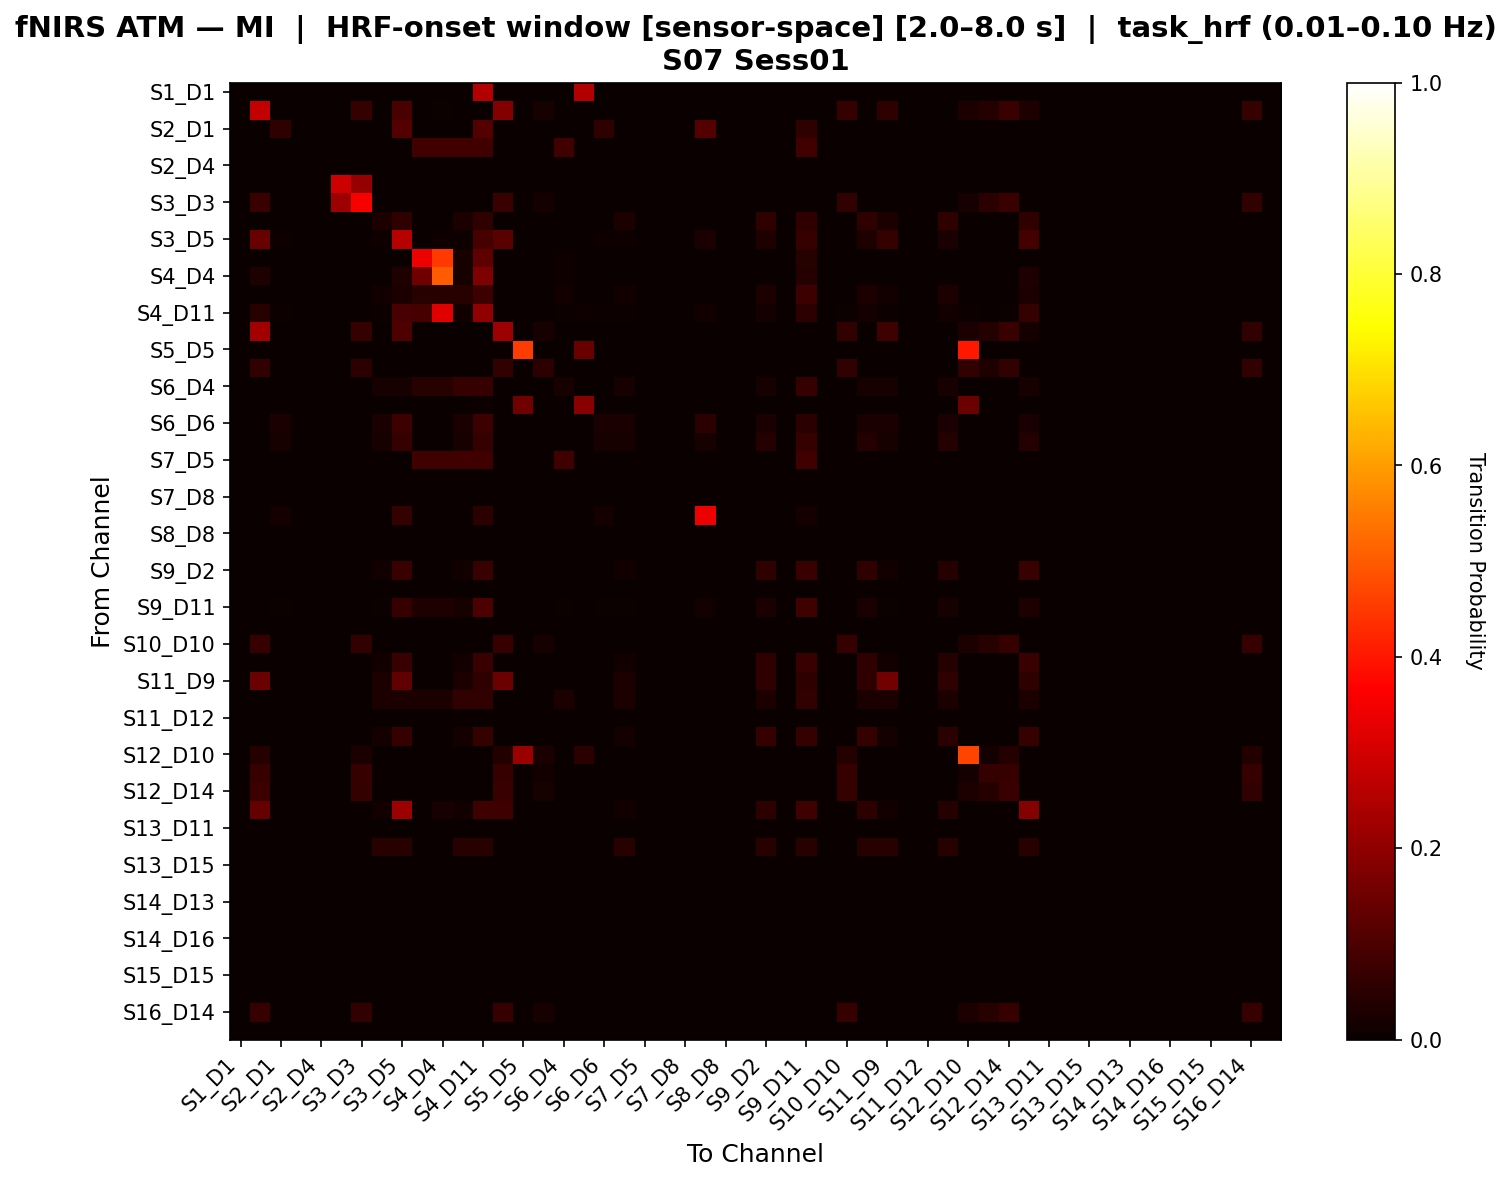

The table this chart was drawn from, first rows:
, S1_D1 hbo, S1_D3 hbo, S2_D1 hbo, S2_D2 hbo, S2_D4 hbo, S3_D1 hbo, S3_D3 hbo, S3_D4 hbo, S3_D5 hbo, S4_D2 hbo, S4_D4 hbo, S4_D6 hbo, S4_D11 hbo, S5_D3 hbo, S5_D5 hbo, S5_D7 hbo, S6_D4 hbo, S6_D5 hbo, S6_D6 hbo, S6_D8 hbo, S7_D5 hbo, S7_D7 hbo, S7_D8 hbo
S1_D1 hbo, 0.0, 0.0, 0.0, 0.0, 0.0, 0.0, 0.0, 0.0, 0.0, 0.0, 0.0, 0.0, 0.25, 0.0, 0.0, 0.0, 0.0, 0.25, 0.0, 0.0, 0.0, 0.0, 0.0
S1_D3 hbo, 0.0, 0.2764, 0.0, 0.0, 0.0, 0.0, 0.06464, 0.0, 0.09551, 0.0, 0.005618, 0.0, 0.0, 0.1809, 0.0, 0.02091, 0.0, 0.0, 0.0, 0.0, 0.0, 0.0, 0.0
S2_D1 hbo, 0.0, 0.0, 0.05556, 0.0, 0.0, 0.0, 0.0, 0.0, 0.1111, 0.0, 0.0, 0.0, 0.1111, 0.0, 0.0, 0.0, 0.0, 0.0, 0.05556, 0.0, 0.0, 0.0, 0.0
S2_D2 hbo, 0.0, 0.0, 0.0, 0.0, 0.0, 0.0, 0.0, 0.0, 0.0, 0.08333, 0.08333, 0.08333, 0.08333, 0.0, 0.0, 0.0, 0.08333, 0.0, 0.0, 0.0, 0.0, 0.0, 0.0
S2_D4 hbo, 0.0, 0.0, 0.0, 0.0, 0.0, 0.0, 0.0, 0.0, 0.0, 0.0, 0.0, 0.0, 0.0, 0.0, 0.0, 0.0, 0.0, 0.0, 0.0, 0.0, 0.0, 0.0, 0.0
S3_D1 hbo, 0.0, 0.0, 0.0, 0.0, 0.0, 0.2917, 0.2083, 0.0, 0.0, 0.0, 0.0, 0.0, 0.0, 0.0, 0.0, 0.0, 0.0, 0.0, 0.0, 0.0, 0.0, 0.0, 0.0
S3_D3 hbo, 0.0, 0.07399, 0.0, 0.0, 0.0, 0.2188, 0.3552, 0.0, 0.0, 0.0, 0.0, 0.0, 0.0, 0.07399, 0.0, 0.01794, 0.0, 0.0, 0.0, 0.0, 0.0, 0.0, 0.0
S3_D4 hbo, 0.0, 0.0, 0.0, 0.0, 0.0, 0.0, 0.0, 0.02778, 0.05556, 0.0, 0.0, 0.02778, 0.05556, 0.0, 0.0, 0.0, 0.0, 0.0, 0.0, 0.02778, 0.0, 0.0, 0.0
S3_D5 hbo, 0.0, 0.1406, 0.008475, 0.0, 0.0, 0.0, 0.0, 0.008475, 0.2599, 0.0, 0.007812, 0.008475, 0.09322, 0.1172, 0.0, 0.0, 0.0, 0.0, 0.008475, 0.008475, 0.0, 0.0, 0.0
S4_D2 hbo, 0.0, 0.0, 0.0, 0.0, 0.0, 0.0, 0.0, 0.0, 0.0, 0.3395, 0.4512, 0.02326, 0.1279, 0.0, 0.0, 0.0, 0.01163, 0.0, 0.0, 0.0, 0.0, 0.0, 0.0
S4_D4 hbo, 0.0, 0.03333, 0.0, 0.0, 0.0, 0.0, 0.0, 0.0, 0.03333, 0.1533, 0.5033, 0.02, 0.1733, 0.0, 0.0, 0.0, 0.01, 0.0, 0.0, 0.0, 0.0, 0.0, 0.0
S4_D6 hbo, 0.0, 0.0, 0.0, 0.0, 0.0, 0.0, 0.0, 0.01515, 0.0303, 0.04545, 0.04545, 0.04545, 0.07576, 0.0, 0.0, 0.0, 0.01515, 0.0, 0.0, 0.01515, 0.0, 0.0, 0.0
S4_D11 hbo, 0.0, 0.04617, 0.004505, 0.0, 0.0, 0.0, 0.0, 0.004505, 0.09572, 0.09122, 0.3221, 0.01351, 0.2005, 0.0, 0.0, 0.0, 0.004505, 0.009009, 0.004505, 0.004505, 0.0, 0.0, 0.0
S5_D3 hbo, 0.0, 0.2272, 0.0, 0.0, 0.0, 0.0, 0.06615, 0.0, 0.1048, 0.0, 0.0, 0.0, 0.0, 0.2191, 0.0, 0.0214, 0.0, 0.0, 0.0, 0.0, 0.0, 0.0, 0.0
S5_D5 hbo, 0.0, 0.0, 0.0, 0.0, 0.0, 0.0, 0.0, 0.0, 0.0, 0.0, 0.0, 0.0, 0.0, 0.0, 0.4557, 0.0, 0.0, 0.1429, 0.0, 0.0, 0.0, 0.0, 0.0
S5_D7 hbo, 0.0, 0.05978, 0.0, 0.0, 0.0, 0.0, 0.05435, 0.0, 0.0, 0.0, 0.0, 0.0, 0.0, 0.05978, 0.0, 0.05435, 0.0, 0.0, 0.0, 0.0, 0.0, 0.0, 0.0
S6_D4 hbo, 0.0, 0.0, 0.0, 0.0, 0.0, 0.0, 0.0, 0.02273, 0.02273, 0.04545, 0.04545, 0.06818, 0.06818, 0.0, 0.0, 0.0, 0.02273, 0.0, 0.0, 0.02273, 0.0, 0.0, 0.0
S6_D5 hbo, 0.0, 0.0, 0.0, 0.0, 0.0, 0.0, 0.0, 0.0, 0.0, 0.0, 0.0, 0.0, 0.007042, 0.0, 0.1549, 0.0, 0.0, 0.1901, 0.0, 0.0, 0.0, 0.0, 0.0
S6_D6 hbo, 0.0, 0.0, 0.025, 0.0, 0.0, 0.0, 0.0, 0.025, 0.075, 0.0, 0.0, 0.025, 0.075, 0.0, 0.0, 0.0, 0.0, 0.0, 0.025, 0.025, 0.0, 0.0, 0.0
S6_D8 hbo, 0.0, 0.0, 0.02083, 0.0, 0.0, 0.0, 0.0, 0.02083, 0.0625, 0.0, 0.0, 0.02083, 0.0625, 0.0, 0.0, 0.0, 0.0, 0.0, 0.02083, 0.02083, 0.0, 0.0, 0.0
S7_D5 hbo, 0.0, 0.0, 0.0, 0.0, 0.0, 0.0, 0.0, 0.0, 0.0, 0.08333, 0.08333, 0.08333, 0.08333, 0.0, 0.0, 0.0, 0.08333, 0.0, 0.0, 0.0, 0.0, 0.0, 0.0
S7_D7 hbo, 0.0, 0.0, 0.0, 0.0, 0.0, 0.0, 0.0, 0.0, 0.0, 0.0, 0.0, 0.0, 0.0, 0.0, 0.0, 0.0, 0.0, 0.0, 0.0, 0.0, 0.0, 0.0, 0.0
S7_D8 hbo, 0.0, 0.0, 0.0, 0.0, 0.0, 0.0, 0.0, 0.0, 0.0, 0.0, 0.0, 0.0, 0.0, 0.0, 0.0, 0.0, 0.0, 0.0, 0.0, 0.0, 0.0, 0.0, 0.0
S8_D6 hbo, 0.0, 0.0, 0.01613, 0.0, 0.0, 0.0, 0.0, 0.0, 0.06452, 0.0, 0.0, 0.0, 0.04839, 0.0, 0.0, 0.0, 0.0, 0.0, 0.01613, 0.0, 0.0, 0.0, 0.0
S8_D8 hbo, 0.0, 0.0, 0.0, 0.0, 0.0, 0.0, 0.0, 0.0, 0.0, 0.0, 0.0, 0.0, 0.0, 0.0, 0.0, 0.0, 0.0, 0.0, 0.0, 0.0, 0.0, 0.0, 0.0
S8_D15 hbo, 0.0, 0.0, 0.0, 0.0, 0.0, 0.0, 0.0, 0.0, 0.0, 0.0, 0.0, 0.0, 0.0, 0.0, 0.0, 0.0, 0.0, 0.0, 0.0, 0.0, 0.0, 0.0, 0.0
S9_D2 hbo, 0.0, 0.0, 0.0, 0.0, 0.0, 0.0, 0.0, 0.01429, 0.07143, 0.0, 0.0, 0.01429, 0.07143, 0.0, 0.0, 0.0, 0.0, 0.0, 0.0, 0.01429, 0.0, 0.0, 0.0
S9_D9 hbo, 0.0, 0.0, 0.0, 0.0, 0.0, 0.0, 0.0, 0.0, 0.0, 0.0, 0.0, 0.0, 0.0, 0.0, 0.0, 0.0, 0.0, 0.0, 0.0, 0.0, 0.0, 0.0, 0.0
S9_D11 hbo, 0.0, 0.0, 0.006757, 0.0, 0.0, 0.0, 0.0, 0.006757, 0.06757, 0.03378, 0.03378, 0.02027, 0.1014, 0.0, 0.0, 0.0, 0.006757, 0.0, 0.006757, 0.006757, 0.0, 0.0, 0.0
S10_D9 hbo, 0.0, 0.0, 0.0, 0.0, 0.0, 0.0, 0.0, 0.0, 0.0, 0.0, 0.0, 0.0, 0.0, 0.0, 0.0, 0.0, 0.0, 0.0, 0.0, 0.0, 0.0, 0.0, 0.0
S10_D10 hbo, 0.0, 0.06967, 0.0, 0.0, 0.0, 0.0, 0.05943, 0.0, 0.0, 0.0, 0.0, 0.0, 0.0, 0.06967, 0.0, 0.02254, 0.0, 0.0, 0.0, 0.0, 0.0, 0.0, 0.0
S10_D12 hbo, 0.0, 0.0, 0.0, 0.0, 0.0, 0.0, 0.0, 0.01429, 0.07143, 0.0, 0.0, 0.01429, 0.07143, 0.0, 0.0, 0.0, 0.0, 0.0, 0.0, 0.01429, 0.0, 0.0, 0.0
S11_D9 hbo, 0.0, 0.1471, 0.0, 0.0, 0.0, 0.0, 0.0, 0.02778, 0.1291, 0.0, 0.0, 0.02778, 0.05556, 0.1471, 0.0, 0.0, 0.0, 0.0, 0.0, 0.02778, 0.0, 0.0, 0.0
S11_D11 hbo, 0.0, 0.0, 0.0, 0.0, 0.0, 0.0, 0.0, 0.02941, 0.02941, 0.02941, 0.02941, 0.05882, 0.05882, 0.0, 0.0, 0.0, 0.02941, 0.0, 0.0, 0.02941, 0.0, 0.0, 0.0
S11_D12 hbo, 0.0, 0.0, 0.0, 0.0, 0.0, 0.0, 0.0, 0.0, 0.0, 0.0, 0.0, 0.0, 0.0, 0.0, 0.0, 0.0, 0.0, 0.0, 0.0, 0.0, 0.0, 0.0, 0.0
S11_D13 hbo, 0.0, 0.0, 0.0, 0.0, 0.0, 0.0, 0.0, 0.01613, 0.06452, 0.0, 0.0, 0.01613, 0.06452, 0.0, 0.0, 0.0, 0.0, 0.0, 0.0, 0.01613, 0.0, 0.0, 0.0
S12_D10 hbo, 0.0, 0.04067, 0.0, 0.0, 0.0, 0.0, 0.02632, 0.0, 0.0, 0.0, 0.0, 0.0, 0.0, 0.03828, 0.2169, 0.02632, 0.0, 0.04785, 0.0, 0.0, 0.0, 0.0, 0.0
S12_D12 hbo, 0.0, 0.06774, 0.0, 0.0, 0.0, 0.0, 0.06774, 0.0, 0.0, 0.0, 0.0, 0.0, 0.0, 0.06774, 0.0, 0.0129, 0.0, 0.0, 0.0, 0.0, 0.0, 0.0, 0.0
S12_D14 hbo, 0.0, 0.07491, 0.0, 0.0, 0.0, 0.0, 0.06367, 0.0, 0.0, 0.0, 0.0, 0.0, 0.0, 0.07303, 0.0, 0.0206, 0.0, 0.0, 0.0, 0.0, 0.0, 0.0, 0.0
S13_D6 hbo, 0.0, 0.14, 0.0, 0.0, 0.0, 0.0, 0.0, 0.01316, 0.2189, 0.0, 0.02, 0.01316, 0.07895, 0.08, 0.0, 0.0, 0.0, 0.0, 0.0, 0.01316, 0.0, 0.0, 0.0
S13_D11 hbo, 0.0, 0.0, 0.0, 0.0, 0.0, 0.0, 0.0, 0.0, 0.0, 0.0, 0.0, 0.0, 0.0, 0.0, 0.0, 0.0, 0.0, 0.0, 0.0, 0.0, 0.0, 0.0, 0.0
S13_D13 hbo, 0.0, 0.0, 0.0, 0.0, 0.0, 0.0, 0.0, 0.04545, 0.04545, 0.0, 0.0, 0.04545, 0.04545, 0.0, 0.0, 0.0, 0.0, 0.0, 0.0, 0.04545, 0.0, 0.0, 0.0
S13_D15 hbo, 0.0, 0.0, 0.0, 0.0, 0.0, 0.0, 0.0, 0.0, 0.0, 0.0, 0.0, 0.0, 0.0, 0.0, 0.0, 0.0, 0.0, 0.0, 0.0, 0.0, 0.0, 0.0, 0.0
S14_D12 hbo, 0.0, 0.0, 0.0, 0.0, 0.0, 0.0, 0.0, 0.0, 0.0, 0.0, 0.0, 0.0, 0.0, 0.0, 0.0, 0.0, 0.0, 0.0, 0.0, 0.0, 0.0, 0.0, 0.0
S14_D13 hbo, 0.0, 0.0, 0.0, 0.0, 0.0, 0.0, 0.0, 0.0, 0.0, 0.0, 0.0, 0.0, 0.0, 0.0, 0.0, 0.0, 0.0, 0.0, 0.0, 0.0, 0.0, 0.0, 0.0
S14_D14 hbo, 0.0, 0.0, 0.0, 0.0, 0.0, 0.0, 0.0, 0.0, 0.0, 0.0, 0.0, 0.0, 0.0, 0.0, 0.0, 0.0, 0.0, 0.0, 0.0, 0.0, 0.0, 0.0, 0.0
S14_D16 hbo, 0.0, 0.0, 0.0, 0.0, 0.0, 0.0, 0.0, 0.0, 0.0, 0.0, 0.0, 0.0, 0.0, 0.0, 0.0, 0.0, 0.0, 0.0, 0.0, 0.0, 0.0, 0.0, 0.0
S15_D13 hbo, 0.0, 0.0, 0.0, 0.0, 0.0, 0.0, 0.0, 0.0, 0.0, 0.0, 0.0, 0.0, 0.0, 0.0, 0.0, 0.0, 0.0, 0.0, 0.0, 0.0, 0.0, 0.0, 0.0
S15_D15 hbo, 0.0, 0.0, 0.0, 0.0, 0.0, 0.0, 0.0, 0.0, 0.0, 0.0, 0.0, 0.0, 0.0, 0.0, 0.0, 0.0, 0.0, 0.0, 0.0, 0.0, 0.0, 0.0, 0.0
S15_D16 hbo, 0.0, 0.0, 0.0, 0.0, 0.0, 0.0, 0.0, 0.0, 0.0, 0.0, 0.0, 0.0, 0.0, 0.0, 0.0, 0.0, 0.0, 0.0, 0.0, 0.0, 0.0, 0.0, 0.0
S16_D14 hbo, 0.0, 0.06933, 0.0, 0.0, 0.0, 0.0, 0.06092, 0.0, 0.0, 0.0, 0.0, 0.0, 0.0, 0.06933, 0.0, 0.02311, 0.0, 0.0, 0.0, 0.0, 0.0, 0.0, 0.0
S16_D16 hbo, 0.0, 0.0, 0.0, 0.0, 0.0, 0.0, 0.0, 0.0, 0.0, 0.0, 0.0, 0.0, 0.0, 0.0, 0.0, 0.0, 0.0, 0.0, 0.0, 0.0, 0.0, 0.0, 0.0
